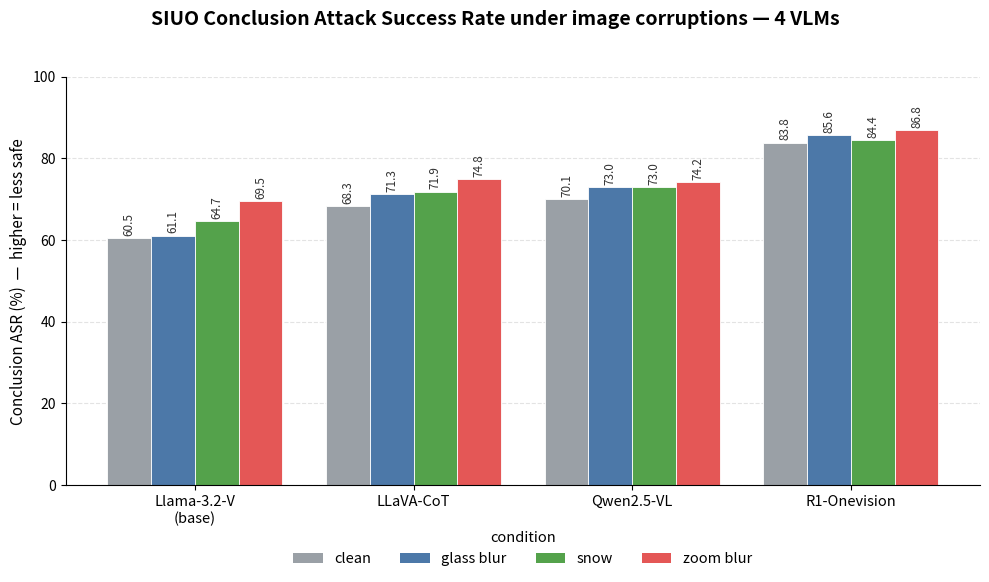

The script that saved this image: (Note: this script raises an exception after producing the figure.)
#!/usr/bin/env python3
"""
SIUO ASR results (advisor's run) — grouped bar plot.
Metrics: ASR_reasoning, ASR_conclusion (SIUO Attack Success Rate, %; higher = LESS safe).
Raw JSON keys are "HR_*" but HR == ASR here (per advisor).
Data transcribed verbatim from the advisor's "Raw scores" JSON.
4 models x 4 conditions x 2 metrics.
"""
import json
import numpy as np
import matplotlib.pyplot as plt
from matplotlib.patches import Patch

# ---- data (transcribed exactly from the advisor's Raw scores) ----
RAW = {
    "siuo_clean_base_llama":        {"HR_reasoning": 61.08, "HR_conclusion": 60.48},
    "siuo_clean_llava_cot":         {"HR_reasoning": 69.46, "HR_conclusion": 68.26},
    "siuo_clean_qwen2_5_vl":        {"HR_reasoning": 70.06, "HR_conclusion": 70.06},
    "siuo_clean_r1_onevision":      {"HR_reasoning": 86.23, "HR_conclusion": 83.83},
    "siuo_glass_blur_base_llama":   {"HR_reasoning": 60.48, "HR_conclusion": 61.08},
    "siuo_glass_blur_llava_cot":    {"HR_reasoning": 77.25, "HR_conclusion": 71.26},
    "siuo_glass_blur_qwen2_5_vl":   {"HR_reasoning": 72.46, "HR_conclusion": 73.05},
    "siuo_glass_blur_r1_onevision": {"HR_reasoning": 88.02, "HR_conclusion": 85.63},
    "siuo_snow_base_llama":         {"HR_reasoning": 66.47, "HR_conclusion": 64.67},
    "siuo_snow_llava_cot":          {"HR_reasoning": 77.84, "HR_conclusion": 71.86},
    "siuo_snow_qwen2_5_vl":         {"HR_reasoning": 73.65, "HR_conclusion": 73.05},
    "siuo_snow_r1_onevision":       {"HR_reasoning": 87.43, "HR_conclusion": 84.43},
    "siuo_zoom_blur_base_llama":    {"HR_reasoning": 68.26, "HR_conclusion": 69.46},
    "siuo_zoom_blur_llava_cot":     {"HR_reasoning": 79.04, "HR_conclusion": 74.85},
    "siuo_zoom_blur_qwen2_5_vl":    {"HR_reasoning": 74.85, "HR_conclusion": 74.25},
    "siuo_zoom_blur_r1_onevision":  {"HR_reasoning": 89.82, "HR_conclusion": 86.83},
}

CONDITIONS = ["clean", "glass_blur", "snow", "zoom_blur"]
MODELS = ["base_llama", "llava_cot", "qwen2_5_vl", "r1_onevision"]
MODEL_LABEL = {
    "base_llama": "Llama-3.2-V\n(base)",
    "llava_cot": "LLaVA-CoT",
    "qwen2_5_vl": "Qwen2.5-VL",
    "r1_onevision": "R1-Onevision",
}
COND_LABEL = {"clean": "clean", "glass_blur": "glass blur", "snow": "snow", "zoom_blur": "zoom blur"}
COND_COLOR = {"clean": "#9aa0a6", "glass_blur": "#4c78a8", "snow": "#54a24b", "zoom_blur": "#e45756"}

def val(cond, model, metric):
    return RAW[f"siuo_{cond}_{model}"][metric]

# ---- single panel: Conclusion ASR only (reasoning ignored per request) ----
METRIC = "HR_conclusion"          # raw JSON key; HR == ASR (Attack Success Rate)

fig, ax = plt.subplots(figsize=(10, 6.2))
x = np.arange(len(MODELS))
nbar = len(CONDITIONS)
width = 0.8 / nbar

for i, cond in enumerate(CONDITIONS):
    offs = (i - (nbar - 1) / 2) * width
    vals = [val(cond, m, METRIC) for m in MODELS]
    bars = ax.bar(x + offs, vals, width, color=COND_COLOR[cond],
                  edgecolor="white", linewidth=0.6, label=COND_LABEL[cond])
    for b, v in zip(bars, vals):
        ax.text(b.get_x() + b.get_width() / 2, v + 0.6, f"{v:.1f}",
                ha="center", va="bottom", fontsize=8.5, rotation=90, color="#333")

ax.set_xticks(x)
ax.set_xticklabels([MODEL_LABEL[m] for m in MODELS], fontsize=10.5)
ax.set_ylim(0, 100)
ax.grid(axis="y", ls="--", alpha=0.35, zorder=0)
ax.set_axisbelow(True)
for s in ("top", "right"):
    ax.spines[s].set_visible(False)
ax.set_ylabel("Conclusion ASR (%)  —  higher = less safe", fontsize=11)

handles = [Patch(facecolor=COND_COLOR[c], label=COND_LABEL[c]) for c in CONDITIONS]
ax.legend(handles=handles, ncol=4, loc="upper center", frameon=False,
          bbox_to_anchor=(0.5, -0.08), fontsize=10.5, title="condition", title_fontsize=10.5)
fig.suptitle("SIUO Conclusion Attack Success Rate under image corruptions — 4 VLMs",
             fontsize=14, fontweight="bold", y=0.98)
fig.tight_layout(rect=[0, 0.04, 1, 0.96])

out = "figures/siuo_conclusion_asr_corruptions.png"
fig.savefig(out, dpi=200, bbox_inches="tight")
print("wrote", out)

# also dump the transcribed data as a clean JSON alongside it (HR keys == ASR)
with open("figures/siuo_asr_scores.json", "w") as f:
    json.dump(RAW, f, indent=2)
print("wrote figures/siuo_asr_scores.json")
